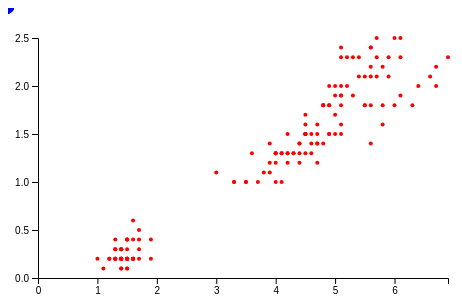
D3 v5 page, settled after 360 driven frames (6 s of simulated time); the page loaded 1 data file(s).





        // global variables
    var irisData = [];
    var index = 0;

    var w = 500;
    var h = 300;
    var padding = 30;

    var flowers=[];

    var dataset = [
                    [5, 20], [480, 90], [250, 50], [100, 33], [330, 95],
                    [410, 12], [475, 44], [25, 67], [85, 21], [220, 88],
                    [600, 150],
                    ];



    // load data
    d3.csv("fisher_iris.csv", function(data) {
        irisData[index] = data;
    	index++;

    	if (index == 150){


            for (i=0; i<irisData.length; i++){
              flowers.push([[irisData[i].petalLength],[irisData[i].petalWidth],[irisData[i].sepalLength],[irisData[i].sepalWidth]]);

            }

            dataset = flowers;

            console.log(flowers);

            drawPlot();
        }
    });



    function drawPlot(){
    	// put the rest of the code here e.g.


    	 //Create scale functions
    var xScale = d3.scaleLinear()
                                .domain([0, d3.max(dataset, function(d) { return d[0]; })])
                                .range([padding, w - padding * 2]);


    var yScale = d3.scaleLinear()
                            .domain([0, d3.max(dataset, function(d) { return d[1]; })])
                            .range([h - padding, padding]);

    var rxScale = d3.scaleLinear()
                            .domain([0, d3.max(dataset, function(d) { return d[2]; })])
                            .range([0,6]);

    var ryScale = d3.scaleLinear()
                             .domain([0, d3.max(dataset, function(d) { return d[3]; })])
                             .range([0,6]);

    //Define X axis
    var xAxis = d3.axisBottom()
                        .scale(xScale)
                        .ticks(5);

    //Define Y axis
    var yAxis = d3.axisLeft()
                        .scale(yScale)
                        .ticks(5);

    //Create SVG element
    var svg = d3.select("body")
                .append("svg")
                .attr("width", w)
                .attr("height", h);

    //Create circles
    svg.selectAll("circle")
        .data(dataset)
        .enter()
        .append("circle")
        .attr("cx", function(d) {
            return xScale(d[0]);
        })
        .attr("cy", function(d) {
            return yScale(d[1]);
        })
        .attr("r", 2)
        .style("fill", 'red');


//Create ELLIPSE
    svg.selectAll("ellipse")
         .data(dataset)
         .enter()
         .append("ellipse")
         .attr("rx", function(d) {
		return rxScale(d[2]);})
         .attr("ry", function(d) {
		return ryScale(d[3]);
  })
    .attr("r", 2)
    .style("fill", 'blue');


    //Create X axis
    svg.append("g")
        .attr("class", "axis")
        .attr("transform", "translate(0," + (h - padding) + ")")
        .call(xAxis);

    //Create Y axis
    svg.append("g")
        .attr("class", "axis")
        .attr("transform", "translate(" + padding + ",0)")
        .call(yAxis);

      }


        

### data: fisher_iris.csv
species, sepalLength, sepalWidth, petalLength, petalWidth
'setosa', 5.1, 3.5, 1.4, 0.2
'setosa', 4.9, 3, 1.4, 0.2
'setosa', 4.7, 3.2, 1.3, 0.2
'setosa', 4.6, 3.1, 1.5, 0.2
'setosa', 5, 3.6, 1.4, 0.2
'setosa', 5.4, 3.9, 1.7, 0.4
'setosa', 4.6, 3.4, 1.4, 0.3
'setosa', 5, 3.4, 1.5, 0.2
'setosa', 4.4, 2.9, 1.4, 0.2
'setosa', 4.9, 3.1, 1.5, 0.1
'setosa', 5.4, 3.7, 1.5, 0.2
'setosa', 4.8, 3.4, 1.6, 0.2
'setosa', 4.8, 3, 1.4, 0.1
'setosa', 4.3, 3, 1.1, 0.1
'setosa', 5.8, 4, 1.2, 0.2
'setosa', 5.7, 4.4, 1.5, 0.4
'setosa', 5.4, 3.9, 1.3, 0.4
'setosa', 5.1, 3.5, 1.4, 0.3
'setosa', 5.7, 3.8, 1.7, 0.3
'setosa', 5.1, 3.8, 1.5, 0.3
'setosa', 5.4, 3.4, 1.7, 0.2
'setosa', 5.1, 3.7, 1.5, 0.4
'setosa', 4.6, 3.6, 1, 0.2
'setosa', 5.1, 3.3, 1.7, 0.5
'setosa', 4.8, 3.4, 1.9, 0.2
'setosa', 5, 3, 1.6, 0.2
'setosa', 5, 3.4, 1.6, 0.4
'setosa', 5.2, 3.5, 1.5, 0.2
'setosa', 5.2, 3.4, 1.4, 0.2
'setosa', 4.7, 3.2, 1.6, 0.2
'setosa', 4.8, 3.1, 1.6, 0.2
'setosa', 5.4, 3.4, 1.5, 0.4
'setosa', 5.2, 4.1, 1.5, 0.1
'setosa', 5.5, 4.2, 1.4, 0.2
'setosa', 4.9, 3.1, 1.5, 0.2
'setosa', 5, 3.2, 1.2, 0.2
'setosa', 5.5, 3.5, 1.3, 0.2
'setosa', 4.9, 3.6, 1.4, 0.1
'setosa', 4.4, 3, 1.3, 0.2
'setosa', 5.1, 3.4, 1.5, 0.2
'setosa', 5, 3.5, 1.3, 0.3
'setosa', 4.5, 2.3, 1.3, 0.3
'setosa', 4.4, 3.2, 1.3, 0.2
'setosa', 5, 3.5, 1.6, 0.6
'setosa', 5.1, 3.8, 1.9, 0.4
'setosa', 4.8, 3, 1.4, 0.3
'setosa', 5.1, 3.8, 1.6, 0.2
'setosa', 4.6, 3.2, 1.4, 0.2
'setosa', 5.3, 3.7, 1.5, 0.2
'setosa', 5, 3.3, 1.4, 0.2
'versicolor', 7, 3.2, 4.7, 1.4
'versicolor', 6.4, 3.2, 4.5, 1.5
'versicolor', 6.9, 3.1, 4.9, 1.5
'versicolor', 5.5, 2.3, 4, 1.3
'versicolor', 6.5, 2.8, 4.6, 1.5
'versicolor', 5.7, 2.8, 4.5, 1.3
'versicolor', 6.3, 3.3, 4.7, 1.6
'versicolor', 4.9, 2.4, 3.3, 1
'versicolor', 6.6, 2.9, 4.6, 1.3
'versicolor', 5.2, 2.7, 3.9, 1.4
... 90 more rows